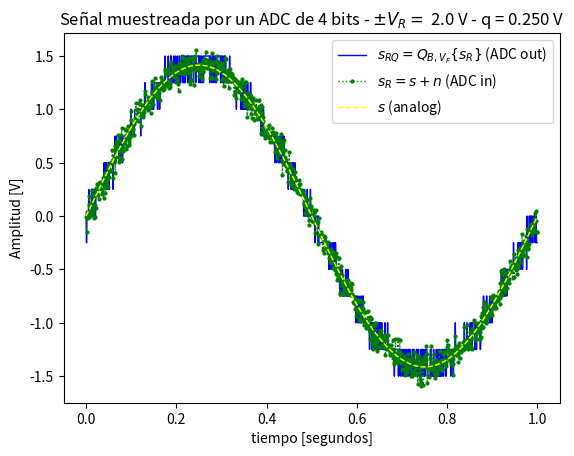
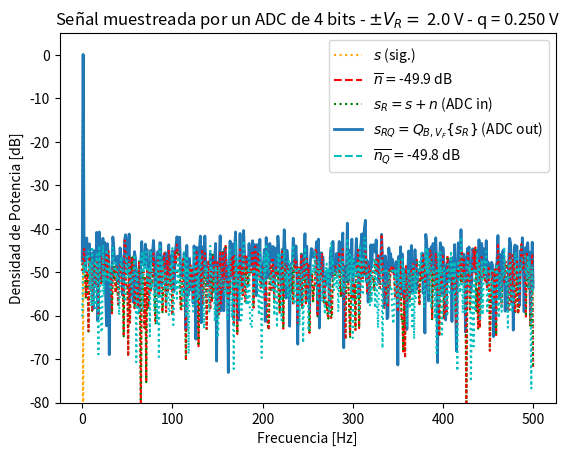
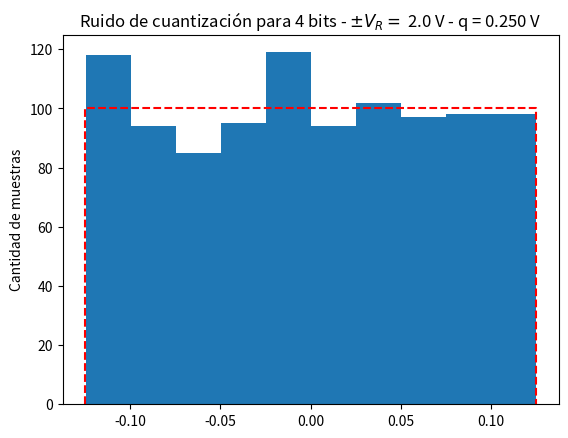

Write the Python code that produced these figures, in order.
# -*- coding: utf-8 -*-
"""
Created on Thu Apr  3 16:10:48 2025

@author: Tobi
"""

# -*- coding: utf-8 -*-
"""
Created on Thu Mar 27 19:20:15 2025

@author: Tobi
"""

#%% módulos y funciones a importar

import numpy as np
import matplotlib.pyplot as plt

# B = bits del ADC
# kn = escala para la potencia del ruido de cuantización
def cuantizacion_ADC (B,kn):
    
    def mi_funcion_sen (vmax, dc, f0, ph, N, fs):
        #fs frecuencia de muestreo (Hz)
        #N cantidad de muestras
        
        ts = 1/fs # tiempo de muestreo o periodo
        tt=np.linspace (0, (N-1)*ts, N) #vector de tiempo
        
        #generacion de la señal senoidal
        xx= dc + vmax*np.sin(2*np.pi*f0*tt + ph)
        #la señal debe generarse con la formula: x(t)=DC+Vmax*sen(2pift+fase)
        
        return tt, xx
    
    
    
    #%% Datos de la simulación
    
    fs =  1000 # frecuencia de muestreo (Hz)
    N = 1000 # cantidad de muestras
    # con 1000 para cada una normalizamos la resolucion espectral
    
    # Datos del ADC
    Vf = 2 # rango simétrico de +/- Vf Volts 
    q = 2*Vf/(2**B)# paso de cuantización de q Volts
    
    ##1 de ganancia, fijarte el ancho de banda, y la potencia del radio 50 al cuadrado
    # datos del ruido (potencia de la señal normalizada, es decir 1 W)
    pot_ruido_cuant = q**2/12 # Watts 
    pot_ruido_analog = pot_ruido_cuant * kn # 
    
    
    df = fs/N # resolución espectral
    f0 = df
    
    
    #%% Experimento: 
    """
       Se desea simular el efecto de la cuantización sobre una señal senoidal de 
       frecuencia 1 Hz. La señal "analógica" podría tener añadida una cantidad de 
       ruido gausiano e incorrelado.
       
       Se pide analizar el efecto del muestreo y cuantización sobre la señal 
       analógica. Para ello se proponen una serie de gráficas que tendrá que ayudar
       a construir para luego analizar los resultados.
       
    """
    # Genero señal senoidal
    tt, xx = mi_funcion_sen(1.4, 0,f0, 0, N, fs)
    # Potencia normalizada:
    xn=xx/np.std(xx)
    
    
    # np.random.normal
    # np.random.uniform
    
    
    # Señales
    
    analog_sig = xn # señal analógica sin ruido
    
    nn=np.random.normal(0,np.sqrt(pot_ruido_analog),N) # señal de ruido analogico
    
    sr = xn+nn # señal analógica de entrada al ADC (con ruido analógico)
    
    
    srq = np.round(sr/q)*q# señal cuantizada, (señal divida la cantidad total de bits)
    
    nq =  srq-sr# señal de ruido de cuantización
    
    
    
    
    #%% Visualización de resultados
    
    # cierro ventanas anteriores
    plt.close('all')
    
    ##################
    # Señal temporal
    ##################
    
    plt.figure(4)
    
    plt.plot(tt, srq, lw=1, linestyle='-', color='blue', markersize=5, markerfacecolor='blue', markeredgecolor='blue', fillstyle='none', label='$ s_{RQ} = Q_{B,V_F}\{s_R\}$ (ADC out)')
    plt.plot(tt, sr, lw=1, color='green', marker='o', markersize='2', ls='dotted', label='$ s_R = s + n $ (ADC in)')
    plt.plot(tt, analog_sig, lw=1, color='yellow', ls='--', label='$ s $ (analog)')
    
    plt.title('Señal muestreada por un ADC de {:d} bits - $\pm V_R= $ {:3.1f} V - q = {:3.3f} V'.format(B, Vf, q) )
    plt.xlabel('tiempo [segundos]')
    plt.ylabel('Amplitud [V]')
    axes_hdl = plt.gca()
    axes_hdl.legend()
    plt.show()
    
    
    ###########
    # Espectro
    ###########
    
    plt.figure(5)
    ft_SR = 1/N*np.fft.fft( sr)
    ft_Srq = 1/N*np.fft.fft( srq)
    ft_As = 1/N*np.fft.fft( analog_sig)
    ft_Nq = 1/N*np.fft.fft( nq)
    ft_Nn = 1/N*np.fft.fft( nn)
    
    # grilla de sampleo frecuencial
    ff = np.linspace(0, (N-1)*df, N)
    
    bfrec = ff <= fs/2
    
    Nnq_mean = np.mean(np.abs(ft_Nq)**2)
    nNn_mean = np.mean(np.abs(ft_Nn)**2)
    
    plt.plot( ff[bfrec], 10* np.log10(2*np.abs(ft_As[bfrec])**2), color='orange', ls='dotted', label='$ s $ (sig.)' )
    plt.plot( np.array([ ff[bfrec][0], ff[bfrec][-1] ]), 10* np.log10(2* np.array([nNn_mean, nNn_mean]) ), '--r', label= '$ \overline{n} = $' + '{:3.1f} dB'.format(10* np.log10(2* nNn_mean)) )
    plt.plot( ff[bfrec], 10* np.log10(2*np.abs(ft_SR[bfrec])**2), ':g', label='$ s_R = s + n $ (ADC in)' )
    plt.plot( ff[bfrec], 10* np.log10(2*np.abs(ft_Srq[bfrec])**2), lw=2, label='$ s_{RQ} = Q_{B,V_F}\{s_R\}$ (ADC out)' )
    plt.plot( np.array([ ff[bfrec][0], ff[bfrec][-1] ]), 10* np.log10(2* np.array([Nnq_mean, Nnq_mean]) ), '--c', label='$ \overline{n_Q} = $' + '{:3.1f} dB'.format(10* np.log10(2* Nnq_mean)) )
    plt.plot( ff[bfrec], 10* np.log10(2*np.abs(ft_Nn[bfrec])**2), ':r')
    plt.plot( ff[bfrec], 10* np.log10(2*np.abs(ft_Nq[bfrec])**2), ':c')
    
    plt.title('Señal muestreada por un ADC de {:d} bits - $\pm V_R= $ {:3.1f} V - q = {:3.3f} V'.format(B, Vf, q) )
    plt.ylabel('Densidad de Potencia [dB]')
    plt.xlabel('Frecuencia [Hz]')
    plt.ylim(-80, 5)
    axes_hdl = plt.gca()
    axes_hdl.legend()
    
    #############
    # Histograma
    #############
    
    plt.figure(6)
    bins = 10
    plt.hist(nq.flatten(), bins=bins)
    plt.plot( np.array([-q/2, -q/2, q/2, q/2]), np.array([0, N/bins, N/bins, 0]), '--r' )
    plt.title( 'Ruido de cuantización para {:d} bits - $\pm V_R= $ {:3.1f} V - q = {:3.3f} V'.format(B, Vf, q))
    plt.ylabel('Cantidad de muestras')
    
    
    return

cuantizacion_ADC(B=4, kn=1)
